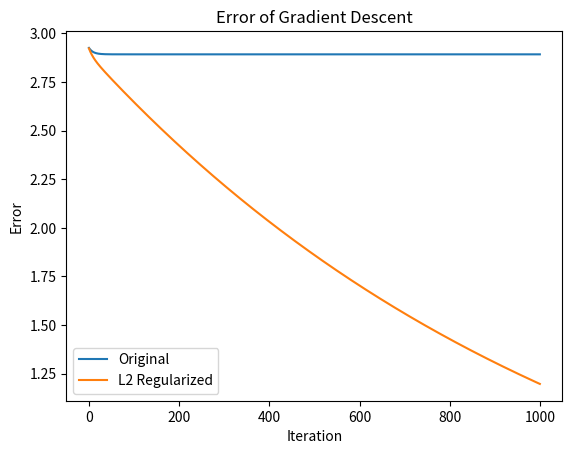
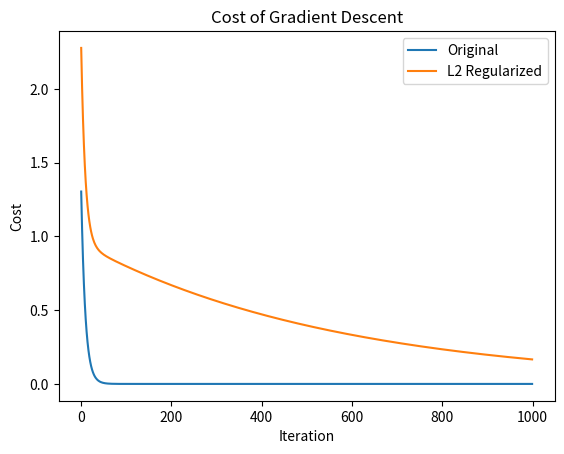

Write the Python code that produced these figures, in order.
import numpy as np
import matplotlib.pyplot as plt

#np.random.seed(9923)

def costFunction(A, b, x):
    return (A @ x - b).T @ (A @ x - b)

def costFunctionL2(A, b, x, delta2):
    return (A @ x - b).T @ (A @ x - b) + delta2 * np.linalg.norm(x)**2

def gradient(A, x, b):
    return 2 * A.T @ (A @ x - b)

def gradientL2(A, x, b, delta2):
    return 2 * A.T @ (A @ x - b) + 2 * delta2 * x
def gradientDescent(start, A, b, learn_rate, iters, x_truth, delta):
    x_f = np.array(start, dtype=float)
    x_f2 = np.array(start, dtype=float)
    error_por_iter_f = []
    error_por_iter_f2 = []
    cost_por_iter_f = []
    cost_por_iter_f2 = []
    for _ in range(iters):
        eval_grad_f = gradient(A, x_f, b)
        x_f += - (learn_rate * eval_grad_f)
        error_f = np.linalg.norm(x_f - x_truth)
        cost_f = costFunction(A, b, x_f)
        error_por_iter_f.append(error_f)
        cost_por_iter_f.append(cost_f)

        eval_grad_f2 = gradientL2(A, x_f2, b, delta)
        x_f2 += - (learn_rate * eval_grad_f2)
        error_f2 = np.linalg.norm(x_f2 - x_truth)
        cost_f2 = costFunctionL2(A, b, x_f2, delta)
        error_por_iter_f2.append(error_f2)
        cost_por_iter_f2.append(cost_f2)

    return (x_f.tolist(), error_por_iter_f, cost_por_iter_f), (x_f2.tolist(), error_por_iter_f2, cost_por_iter_f2)

def groundTruthFinder(matrix, b):
    U, S, Vt = np.linalg.svd(matrix, full_matrices=False)
    S_inv = np.zeros((U.shape[0], U.shape[1]))
    for i in range(len(S)):
        if S[i] != 0:
            S_inv[i, i] = 1/S[i]
    x = Vt.T @ S_inv @ U.T @ b
    sigmaMax = S[0]
    return x, sigmaMax

def stepInator(A):
    hessian = 2 * A.T @ A
    eigenVals = np.linalg.eigvals(hessian)
    realEigens = np.real(eigenVals)
    maxEigen = max(realEigens)
    step = 1/maxEigen
    return step

n = 5
d = 100

def randomMatrixGenerator(n, d):
    A = np.random.rand(n, d)
    b = np.random.rand(n)
    return A, b

A, b = randomMatrixGenerator(n, d)

# Inicializar el vector x con d elementos
start = np.random.rand(d)

step = stepInator(A)

iterations = 1000

def plot_error(errorPerIter, errorL2PerIter):
    plt.plot(range(len(errorPerIter)), errorPerIter, label='Original')
    plt.plot(range(len(errorL2PerIter)), errorL2PerIter, label='L2 Regularized')
    plt.xlabel('Iteration')
    plt.ylabel('Error')
    plt.title('Error of Gradient Descent')
    plt.legend()
    plt.show()

def plot_cost(costPerIter, costL2PerIter):
    plt.plot(range(len(costPerIter)), costPerIter, label='Original')
    plt.plot(range(len(costL2PerIter)), costL2PerIter, label='L2 Regularized')
    plt.xlabel('Iteration')
    plt.ylabel('Cost')
    plt.title('Cost of Gradient Descent')
    plt.legend()
    plt.show()

# Use the functions
x_truth, sigmaMax = groundTruthFinder(A, b)
delta2 = 0.01*sigmaMax  # Choose an appropriate value for delta
(final_x_f, errorPerIter_f, costPerIter_f), (final_x_f2, errorPerIter_f2, costPerIter_f2) = gradientDescent(start, A, b, step, iterations, x_truth, delta2)
print(final_x_f)
print(len(final_x_f))
plot_error(errorPerIter_f, errorPerIter_f2)
plot_cost(costPerIter_f, costPerIter_f2)
